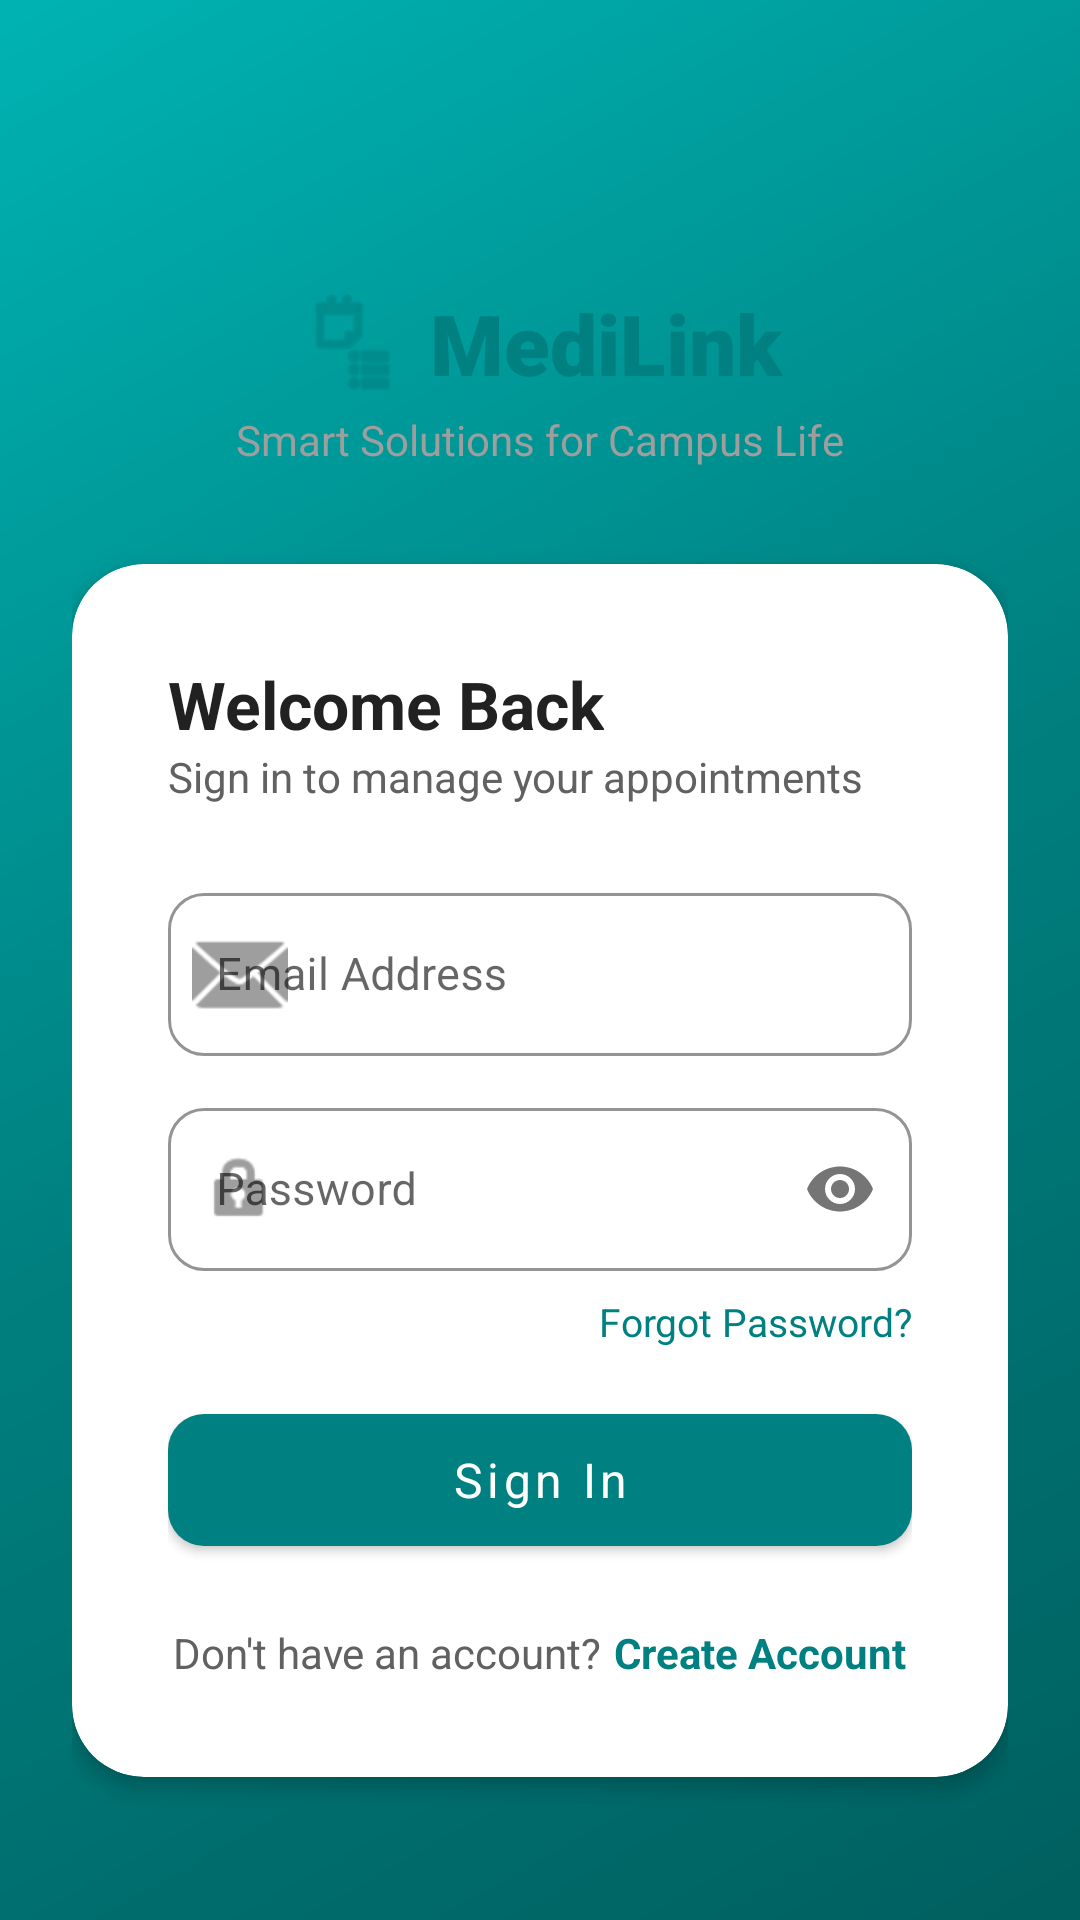

Layout XML and referenced resources for this Android screen:
<!-- AndroidManifest.xml: application theme Theme.MediLink -->
<!-- res/layout/activity_login.xml -->
<?xml version="1.0" encoding="utf-8"?>
<ScrollView xmlns:android="http://schemas.android.com/apk/res/android"
    android:layout_width="match_parent"
    android:layout_height="match_parent"
    android:background="@drawable/splash_gradient"
    android:fillViewport="true">

    <LinearLayout
        android:layout_width="match_parent"
        android:layout_height="wrap_content"
        android:gravity="center"
        android:orientation="vertical"
        android:padding="24dp">

        
        <ImageButton
            android:id="@+id/btn_config"
            android:layout_width="48dp"
            android:layout_height="48dp"
            android:layout_gravity="end"
            android:background="?attr/selectableItemBackgroundBorderless"
            android:src="@drawable/ic_qr_code"
            android:tint="@color/primary"
            android:contentDescription="Configure Server" />

        
        <LinearLayout
            android:layout_width="wrap_content"
            android:layout_height="wrap_content"
            android:gravity="center"
            android:orientation="horizontal"
            android:layout_marginBottom="4dp">

            <ImageView
                android:layout_width="36dp"
                android:layout_height="36dp"
                android:src="@android:drawable/ic_menu_agenda"
                android:tint="@color/primary"
                android:contentDescription="Logo" />

            <TextView
                android:layout_width="wrap_content"
                android:layout_height="wrap_content"
                android:layout_marginStart="8dp"
                android:text="@string/app_name"
                android:textColor="@color/primary"
                android:textSize="28sp"
                android:textStyle="bold"
                android:fontFamily="sans-serif-black" />
        </LinearLayout>

        <TextView
            android:layout_width="wrap_content"
            android:layout_height="wrap_content"
            android:text="Smart Solutions for Campus Life"
            android:textColor="@color/text_muted"
            android:textSize="14sp"
            android:layout_marginBottom="24dp" />


        
        <androidx.cardview.widget.CardView
            android:layout_width="match_parent"
            android:layout_height="wrap_content"
            android:layout_marginTop="8dp"
            style="@style/MediCard"
            app:cardCornerRadius="24dp"
            xmlns:app="http://schemas.android.com/apk/res-auto">

            <LinearLayout
                android:layout_width="match_parent"
                android:layout_height="wrap_content"
                android:orientation="vertical"
                android:padding="32dp">

                <TextView
                    android:layout_width="wrap_content"
                    android:layout_height="wrap_content"
                    android:text="@string/welcome_back"
                    android:textColor="@color/text_primary"
                    android:textSize="22sp"
                    android:textStyle="bold" />

                <TextView
                    android:layout_width="wrap_content"
                    android:layout_height="wrap_content"
                    android:text="@string/sign_in_desc"
                    android:textColor="@color/text_secondary"
                    android:textSize="14sp"
                    android:layout_marginBottom="24dp" />

                
                <com.google.android.material.textfield.TextInputLayout
                    android:layout_width="match_parent"
                    android:layout_height="wrap_content"
                    style="@style/MediInput"
                    android:layout_marginBottom="12dp"
                    app:startIconDrawable="@android:drawable/ic_dialog_email"
                    app:startIconTint="@color/text_muted"
                    xmlns:app="http://schemas.android.com/apk/res-auto">

                    <com.google.android.material.textfield.TextInputEditText
                        android:id="@+id/et_login_email"
                        android:layout_width="match_parent"
                        android:layout_height="wrap_content"
                        android:hint="@string/email_hint"
                        android:inputType="textEmailAddress"
                        android:textSize="15sp" />
                </com.google.android.material.textfield.TextInputLayout>

                
                <com.google.android.material.textfield.TextInputLayout
                    android:layout_width="match_parent"
                    android:layout_height="wrap_content"
                    style="@style/MediInput"
                    android:layout_marginBottom="8dp"
                    app:startIconDrawable="@android:drawable/ic_lock_idle_lock"
                    app:startIconTint="@color/text_muted"
                    app:passwordToggleEnabled="true"
                    xmlns:app="http://schemas.android.com/apk/res-auto">

                    <com.google.android.material.textfield.TextInputEditText
                        android:id="@+id/et_login_password"
                        android:layout_width="match_parent"
                        android:layout_height="wrap_content"
                        android:hint="@string/password_hint"
                        android:inputType="textPassword"
                        android:textSize="15sp" />
                </com.google.android.material.textfield.TextInputLayout>

                
                <TextView
                    android:id="@+id/tv_forgot_password"
                    android:layout_width="wrap_content"
                    android:layout_height="wrap_content"
                    android:layout_gravity="end"
                    android:text="@string/forgot_password"
                    android:textColor="@color/primary"
                    android:textSize="13sp"
                    android:layout_marginBottom="16dp"
                    android:clickable="true"
                    android:focusable="true" />

                
                <com.google.android.material.button.MaterialButton
                    android:id="@+id/btn_login"
                    android:layout_width="match_parent"
                    android:layout_height="56dp"
                    android:text="@string/sign_in"
                    android:textSize="16sp"
                    android:textAllCaps="false"
                    app:cornerRadius="12dp"
                    app:backgroundTint="@color/primary"
                    xmlns:app="http://schemas.android.com/apk/res-auto" />

                
                <LinearLayout
                    android:layout_width="wrap_content"
                    android:layout_height="wrap_content"
                    android:layout_gravity="center"
                    android:layout_marginTop="20dp"
                    android:orientation="horizontal">

                    <TextView
                        android:layout_width="wrap_content"
                        android:layout_height="wrap_content"
                        android:text="@string/no_account"
                        android:textColor="@color/text_secondary"
                        android:textSize="14sp" />

                    <TextView
                        android:id="@+id/tv_go_signup"
                        android:layout_width="wrap_content"
                        android:layout_height="wrap_content"
                        android:layout_marginStart="4dp"
                        android:text="@string/create_account"
                        android:textColor="@color/primary"
                        android:textSize="14sp"
                        android:textStyle="bold"
                        android:clickable="true"
                        android:focusable="true" />
                </LinearLayout>

            </LinearLayout>
        </androidx.cardview.widget.CardView>

    </LinearLayout>
</ScrollView>
<!-- resources referenced by this layout -->
<resources>
  <color name="primary">#008080</color>
  <color name="text_muted">#9E9E9E</color>
  <color name="text_primary">#212121</color>
  <color name="text_secondary">#616161</color>
  <!-- drawable splash_gradient (drawable) -->
  <?xml version="1.0" encoding="utf-8"?>
  <shape xmlns:android="http://schemas.android.com/apk/res/android">
      <gradient
          android:startColor="@color/splash_start"
          android:centerColor="@color/primary"
          android:endColor="@color/splash_end"
          android:angle="135" />
  </shape>
  <string name="app_name">MediLink</string>
  <string name="create_account">Create Account</string>
  <string name="email_hint">Email Address</string>
  <string name="forgot_password">Forgot Password?</string>
  <string name="no_account">Don\'t have an account?</string>
  <string name="password_hint">Password</string>
  <string name="sign_in">Sign In</string>
  <string name="sign_in_desc">Sign in to manage your appointments</string>
  <string name="welcome_back">Welcome Back</string>
  <style name="MediCard">
          <item name="cardCornerRadius">16dp</item>
          <item name="cardElevation">4dp</item>
          <item name="cardBackgroundColor">@color/surface</item>
      </style>
  <style name="MediInput" parent="Widget.MaterialComponents.TextInputLayout.OutlinedBox">
          <item name="boxCornerRadiusTopStart">12dp</item>
          <item name="boxCornerRadiusTopEnd">12dp</item>
          <item name="boxCornerRadiusBottomStart">12dp</item>
          <item name="boxCornerRadiusBottomEnd">12dp</item>
          <item name="boxStrokeColor">@color/primary</item>
          <item name="hintTextColor">@color/primary</item>
      </style>
  <style name="Theme.MediLink" parent="Theme.MaterialComponents.Light.NoActionBar">
          <item name="colorPrimary">@color/primary</item>
          <item name="colorPrimaryDark">@color/primary_dark</item>
          <item name="colorAccent">@color/accent</item>
          <item name="android:windowBackground">@color/background</item>
          <item name="android:statusBarColor">@color/primary_dark</item>
          <item name="android:navigationBarColor">@color/white</item>
          <item name="android:fontFamily">sans-serif</item>
      </style>
  <color name="splash_start">#005F5F</color>
  <color name="splash_end">#00B3B3</color>
  <color name="surface">#FFFFFF</color>
  <color name="primary_dark">#006666</color>
  <color name="accent">#4CAF50</color>
  <color name="background">#F5F9FA</color>
  <color name="white">#FFFFFF</color>
</resources>
